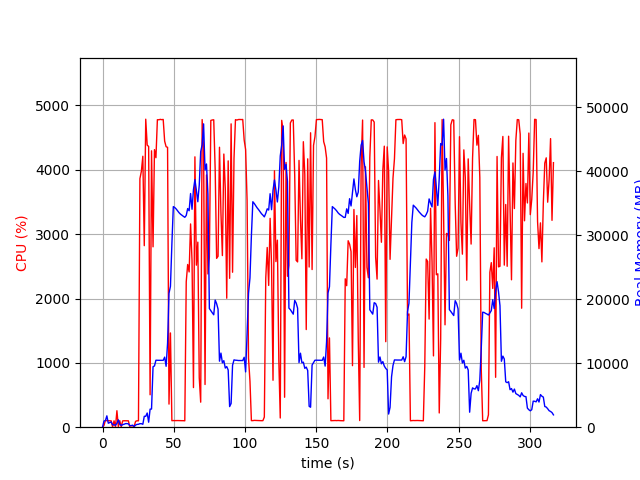

The file beside this chart, header and first rows:
elapsed_time, nproc, cpu, mem_real, mem_virtual
4.57763671875e-05, 1, 0.0, 6.141, 2595
1.006, 14, 28.8, 962.1, 8210
2.018, 5, 106.2, 1032, 3204
3.026, 18, 101.2, 1776, 10150
4.035, 3, 101.2, 620.3, 2199
5.043, 3, 99.2, 729.6, 2295
6.051, 3, 99.3, 824.4, 2413
7.059, 4, 3.0, 374.8, 2134
8.068, 3, 99.2, 370.8, 1867
9.076, 3, 2.0, 309.3, 1809
10.08, 4, 256.1, 595.4, 2462
11.09, 8, 8.9, 1153, 4147
12.1, 3, 101.1, 472.8, 2109
13.11, 3, 3.0, 261.6, 1866
14.12, 3, 98.2, 404.7, 2038
15.13, 3, 100.2, 461.5, 2098
16.13, 3, 100.2, 559.7, 2246
17.14, 3, 100.3, 559.7, 2246
18.15, 3, 99.1, 518.2, 2246
19.16, 3, 1.0, 248.6, 1866
20.16, 3, 1.0, 256.5, 1798
21.17, 3, 0.0, 317.7, 1913
22.18, 2, 12.9, 80.66, 144.6
23.19, 1, 91.0, 338.7, 1323
24.21, 1, 99.9, 434.7, 1451
25.22, 1, 99.1, 458.1, 1979
26.22, 1, 3863, 548.9, 5454
27.25, 1, 3977, 550.3, 5454
28.28, 1, 4211, 456.3, 5454
29.29, 1, 2821, 1704, 7306
30.32, 1, 4787, 1704, 7306
31.33, 1, 4384, 2218, 7306
32.36, 1, 4363, 780.4, 7306
33.38, 1, 503.9, 2821, 9426
34.39, 1, 4295, 2841, 9426
35.44, 1, 2803, 9456, 19992
36.45, 1, 4314, 9572, 19992
37.47, 1, 4188, 10468, 19992
38.49, 1, 4779, 10456, 19992
39.51, 1, 4778, 10456, 19992
40.53, 1, 4784, 10456, 19992
41.55, 1, 4780, 10454, 19992
42.57, 1, 4783, 10454, 19992
43.59, 1, 4446, 10954, 19992
44.62, 1, 4359, 9516, 19992
45.63, 1, 4350, 13100, 35123
46.64, 1, 358.9, 20932, 35123
47.66, 1, 1465, 22024, 55603
48.67, 1, 101.2, 28627, 55603
49.67, 1, 103.2, 34487, 55603
50.68, 1, 102.3, 34335, 55603
51.69, 1, 103.3, 34111, 55603
52.7, 1, 103.3, 33808, 55603
53.7, 1, 102.3, 33526, 55603
54.71, 1, 101.2, 33302, 55603
55.72, 1, 101.3, 33122, 55603
56.73, 1, 101.2, 32964, 55603
57.73, 1, 99.3, 32808, 55603
58.74, 1, 2260, 33093, 55603
59.75, 1, 2529, 34174, 55603
... 253 more rows
